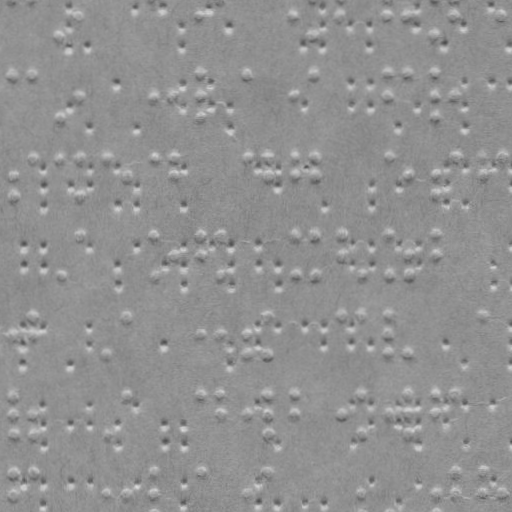

Source data for this figure (header and first rows):
braille
False
x, y
58.4, 35.48
78.34, 16.41
199.3, 15.99
293.3, 15.66
313.4, 34.59
340.3, 15.5
386.3, 15.34
407.3, 15.26
434.4, 34.17
453.3, 15.1
500.3, 14.94
11.54, 74.65
32.54, 74.57
58.69, 117.5
78.61, 95.41
152.6, 95.15
172.6, 95.08
199.5, 73.99
199.6, 94.99
199.7, 117
245.5, 73.83
293.6, 94.66
313.5, 73.59
386.5, 73.34
386.6, 94.34
407.5, 73.26
434.5, 73.17
434.6, 94.17
434.7, 116.2
453.6, 94.1
11.89, 175.6
11.96, 195.6
32.83, 157.6
58.83, 157.5
78.83, 157.4
78.96, 195.4
105.8, 157.3
125.9, 175.2
152.8, 157.2
172.8, 157.1
172.9, 175.1
245.8, 156.8
265.8, 156.8
265.9, 174.8
293.8, 156.7
293.9, 174.7
313.8, 156.6
313.9, 174.6
386.8, 156.3
407.9, 174.3
434.9, 174.2
435, 194.2
453.8, 156.1
481.8, 156
481.9, 174
500.8, 155.9
59.24, 275.5
79.1, 235.4
... 256 more rows
